2-way image classification set "processed_128" from GitHub (yasinenes92/GeoHarvest_App); label vocabulary: annual crop, herbaceous vegetation.

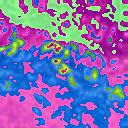
Label: herbaceous vegetation

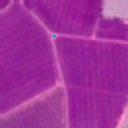
Label: annual crop

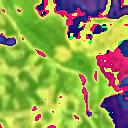
Label: herbaceous vegetation

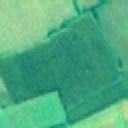
Label: annual crop

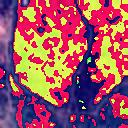
Label: herbaceous vegetation

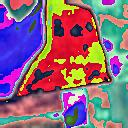
Label: annual crop
